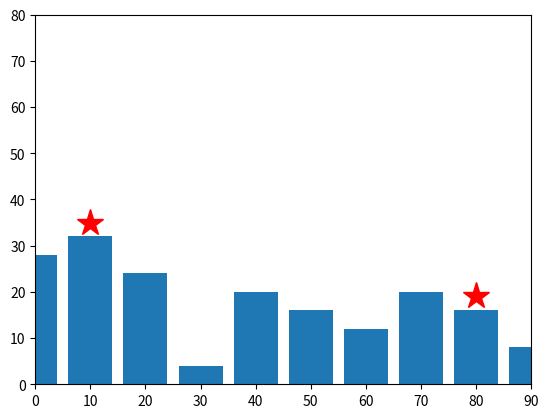

Reproduce this figure in Python. (Note: this script raises an exception after producing the figure.)
"""
Updated on Jan 25, 2024

@author: ranaweer
"""
import numpy as np
import matplotlib.pyplot as plt

# SETTING UP THE STAGE
maxNumFloors = 10
numBuildings = 10
floorHeight = 4 # m
buildingSeparation = 10 # m
stageX = np.arange(0, numBuildings*buildingSeparation, buildingSeparation)
stageY = floorHeight * (1 + np.trunc(np.random.random(stageX.shape) * maxNumFloors))


# PLACING 2 PLAYERS
# For now, place two players on the second and the second-last building
# TODO: place the players on random building indices where the
# player should be placed in the left (west) half of the stage and
# the second player should be in the right (east) half of the stage.
# Don't put the both players on the same building. 
index = [1, numBuildings-2]


# Now, plot the stage with the players. 
plt.bar(stageX, stageY, width=buildingSeparation*0.8)
plt.axis([0, max(stageX), 0, 2*maxNumFloors*floorHeight])
plt.plot(stageX[index], stageY[index]+3, '*r', markersize=20)
plt.show()

# Player 1 throwing a banana
player1X = stageX[index[0]]
player1Y = stageY[index[0]]
a = float(input("Enter the angle for the player facing east: "))
v = float(input("Enter the velocity for the player facing east: "))

# Convert the angle into radians. Calculate the trajectory of the
# throw over a 5 second (tmax) period in steps of 0.1 seconds
tmax = 5
g = 9.81 # gravity
aRadians = np.radians(a)
t = np.arange(0, tmax, 0.1)
x = v *  np.cos(aRadians) * t
y= v * np.sin(aRadians) * t - 0.5 * g * t**2

# shift the origin of the projectile to the 
# first player's coordinates 
x = x + player1X;
y = y + player1Y;

# Now, plot the stage, the two players and the projectile of the 
# first player's throw. Note: we cannot just only plot the 
# projectile because we closed the plot using plt.show()
# previously; if we do so, the projectile will be drown on the plot
# without the stage or the player.
plt.bar(stageX, stageY, width=buildingSeparation*0.8)
plt.axis([0, max(stageX), 0, 2*maxNumFloors*floorHeight])
plt.plot(stageX[index], stageY[index]+3, '*r', markersize=20)
plt.plot(x, y, 'r')
plt.show()


# Player 2 throwing a banana
player2X = stageX[index[1]]
player2Y = stageY[index[1]]
a = float(input("Enter the angle for the player facing west: "))
v = float(input("Enter the velocity for the player facing west: "))

# We must subtract the angle from 180 degrees to get the angle
# from the right-end side of the x-axis
a = 180-a

# Convert the angle into radians. Calculate the trajectory of the
# throw over a time interval as same as previously
aRadians = np.radians(a)
x = v *  np.cos(aRadians) * t
y= v * np.sin(aRadians) * t - 0.5 * g * t**2

# shift the origin of the projectile to the 
# second player's coordinates 
x = x + player2X;
y = y + player2Y;

# Now, once again plot the stage, two players, and the 
# new projectile all over again
plt.bar(stageX, stageY, width=buildingSeparation*0.8)
plt.axis([0, max(stageX), 0, 2*maxNumFloors*floorHeight])
plt.plot(stageX[index], stageY[index]+3, '*r', markersize=20)
plt.plot(x, y, 'r')
plt.show()

